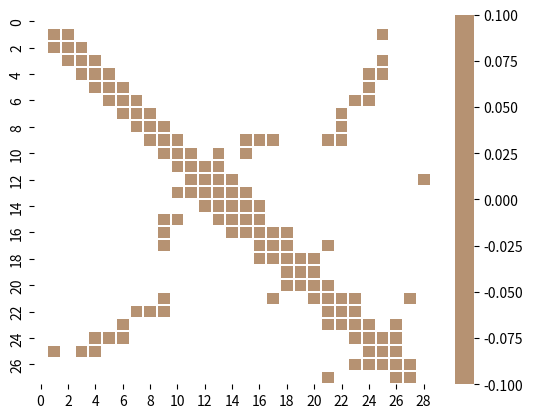

Recreate this plot in Python.
import numpy as np
from numpy import isnan
import matplotlib.pyplot as plt
import seaborn as sns

def get_maze(checkpointnum):
    """
    :param checkpointnum: 关卡数目
    :return: 迷宫，天气
    """
    maze = []
    weather = []    # 1晴天，2高温，3沙暴
    assert checkpointnum in list(range(1,7))
    if checkpointnum==1:
        weather = [2,2,1,3,1,2,3,1,2,2,
                   3,2,1,2,2,2,3,3,2,2,
                   1,1,2,1,3,2,1,1,2,2]
        maze = np.full((27+1, 28+1), np.nan)    # 28为挖，+1为0的地方不要
        maze[12,28] = 0     # 挖矿
        for i in range(1, 27+1):        # 停一天
            maze[i, i] = 0
        # 临边
        maze[1, 25],maze[1, 2]=0,0
        maze[2, 1],maze[2, 3]=0,0
        maze[3, 2],maze[3, 25],maze[3, 4]=0,0,0
        maze[4, 3],maze[4, 25],maze[4, 24],maze[4, 5]=0,0,0,0
        maze[5, 4],maze[5, 24],maze[5, 6]=0,0,0
        maze[6, 5],maze[6, 24],maze[6, 23],maze[6, 7]=0,0,0,0
        maze[7, 6],maze[7, 22],maze[7, 8]=0,0,0
        maze[8, 7],maze[8, 22],maze[8, 9]=0,0,0
        maze[9, 8],maze[9, 22],maze[9, 21],maze[9, 17],maze[9, 16],maze[9, 15],maze[9, 10]=0,0,0,0,0,0,0
        maze[10, 9],maze[10, 15],maze[10, 13],maze[10, 11]=0,0,0,0
        maze[11, 10],maze[11, 13],maze[11, 12]=0,0,0
        maze[12, 11],maze[12, 13],maze[12, 14]=0,0,0
        maze[13, 10],maze[13, 15],maze[13, 14],maze[13, 12],maze[13, 11]=0,0,0,0,0
        maze[14, 15],maze[14, 16],maze[14, 12],maze[14, 13]=0,0,0,0
        maze[15, 10],maze[15, 9],maze[15, 16],maze[15, 14],maze[15, 13]=0,0,0,0,0
        maze[16, 14],maze[16, 15],maze[16, 9],maze[16, 17],maze[16, 18]=0,0,0,0,0
        maze[17, 9],maze[17, 21],maze[17, 18],maze[17, 16]=0,0,0,0
        maze[18, 17],maze[18, 20],maze[18, 19],maze[18, 16]=0,0,0,0
        maze[19, 18],maze[19, 20]=0,0
        maze[20, 21],maze[20, 18],maze[20, 19]=0,0,0
        maze[21, 27],maze[21, 23],maze[21, 22],maze[21, 9],maze[21, 17],maze[21, 20]=0,0,0,0,0,0
        maze[22, 7],maze[22, 23],maze[22, 21],maze[22, 9],maze[22, 8]=0,0,0,0,0
        maze[23, 24],maze[23, 26],maze[23, 21],maze[23, 22],maze[23, 6]=0,0,0,0,0
        maze[24, 5],maze[24, 6],maze[24, 23],maze[24, 26],maze[24, 25],maze[24, 4]=0,0,0,0,0,0
        maze[25, 1],maze[25, 24],maze[25, 3],maze[25, 4],maze[25, 26]=0,0,0,0,0
        maze[26, 25],maze[26, 24],maze[26, 23],maze[26, 27]=0,0,0,0
        maze[27, 26],maze[27, 21]=0,0
        pass
    elif checkpointnum==2:
        weather = [2, 2, 1, 3, 1, 2, 3, 1, 2, 2,
                   3, 2, 1, 2, 2, 2, 3, 3, 2, 2,
                   1, 1, 2, 1, 3, 2, 1, 1, 2, 2]
        maze = np.full((64 + 1, 65 + 1), np.nan)
        maze[30,65] = 0     # 挖矿
        maze[55,65] = 0     # 挖矿
        for i in range(1, 64+1):
            maze[i, i] = 0 # 停一天
            paishu = int((i-1)/8)+1 # 第几排
            tou = (paishu - 1) * 8 + 1  # 头
            wei = paishu * 8        # 尾
            if paishu==1:
                if i==tou:
                    maze[tou,tou+1],maze[tou,tou+8]=0,0
                elif i==wei:
                    maze[wei,wei-1],maze[wei,wei+7],maze[wei,wei+8]=0,0,0
                else:
                    maze[i,i-1],maze[i,i+1],maze[i,i+7],maze[i,i+8]=0,0,0,0
            if paishu==8:
                if i==tou:
                    maze[tou,tou-8],maze[tou,tou-7],maze[tou,tou+1]=0,0,0
                elif i==wei:
                    maze[wei,wei-1],maze[wei,wei-8]=0,0
                else:
                    maze[i,i-1],maze[i,i+1],maze[i,i-8],maze[i,i-7]=0,0,0,0
            if paishu in [2,4,6]:
                if i==tou:
                    maze[tou,tou-8],maze[tou,tou-7],maze[tou,tou+1],maze[tou,tou+8],maze[tou,tou+9]=0,0,0,0,0
                elif i==wei:
                    maze[wei,wei-1],maze[wei,wei-8],maze[wei,wei+8]=0,0,0
                else:
                    maze[i,i-1],maze[i,i+1],maze[i,i-8],maze[i,i-7],maze[i,i+8],maze[i,i+9]=0,0,0,0,0,0
            if paishu in [3,5,7]:
                if i==tou:
                    maze[tou,tou+1],maze[tou,tou-8],maze[tou,tou+8]=0,0,0
                elif i==wei:
                    maze[wei,wei-1],maze[wei,wei-9],maze[wei,wei-8],maze[wei,wei+8],maze[wei,wei+7]=0,0,0,0,0
                else:
                    maze[i,i-1],maze[i,i+1],maze[i,i-8],maze[i,i-9],maze[i,i+8],maze[i,i+7]=0,0,0,0,0,0
        pass
    elif checkpointnum==3:
        weather = []
        maze = np.full((13 + 1, 14 + 1), np.nan)
        maze[9, 14] = 0  # 挖矿
        for i in range(1, 13 + 1):
            maze[i, i] = 0 # 停一天
        maze[1, 2],maze[1, 5],maze[1, 4]=0,0,0
        maze[2, 1],maze[2, 4],maze[2, 3]=0,0,0
        maze[3, 2],maze[3, 4],maze[3, 9],maze[3, 8]=0,0,0,0
        maze[4, 1],maze[4, 2],maze[4, 3],maze[4, 7],maze[4, 6],maze[4, 5]=0,0,0,0,0,0
        maze[5, 1],maze[5, 4],maze[5, 6]=0,0,0
        maze[6, 5],maze[6, 4],maze[6, 7],maze[6, 12],maze[6, 13]=0,0,0,0,0
        maze[7, 4],maze[7, 11],maze[7, 12],maze[7, 6]=0,0,0,0
        maze[8, 3],maze[8, 9]=0,0
        maze[9, 3],maze[9, 8],maze[9, 11],maze[9, 10]=0,0,0,0
        maze[10, 9],maze[10, 11],maze[10, 13]=0,0,0
        maze[11, 9],maze[11, 10],maze[11, 13],maze[11, 12],maze[11, 7]=0,0,0,0,0
        maze[12, 7],maze[12, 11],maze[12, 13],maze[12, 6]=0,0,0,0
        maze[13, 6],maze[13, 12],maze[13, 11],maze[13, 10]=0,0,0,0
        pass
    elif checkpointnum==4:
        weather = []
        maze = np.full((25 + 1, 26 + 1), np.nan)
        maze[18, 26] = 0  # 挖矿
        for i in range(1, 25 + 1):
            maze[i, i] = 0 # 停一天
            if i==1:
                maze[i,i+1],maze[i,i+5]=0,0
            elif i==5:
                maze[i,i-1],maze[i,i+5]=0,0
            elif i==21:
                maze[i,i+1],maze[i,i-5]=0,0
            elif i==25:
                maze[i,i-1],maze[i,i-5]=0,0
            elif i in [2,3,4]:
                maze[i,i-1],maze[i,i+1],maze[i,i+5]=0,0,0
            elif i in [22,23,24]:
                maze[i,i-1],maze[i,i+1],maze[i,i-5]=0,0,0
            elif i in [6,11,16]:
                maze[i,i-5],maze[i,i+1],maze[i,i+5]=0,0,0
            elif i in [10,15,20]:
                maze[i,i-5],maze[i,i-1],maze[i,i+5]=0,0,0
            else:
                maze[i, i-1], maze[i, i + 1], maze[i, i-5], maze[i, i+5] = 0, 0, 0, 0
        pass
    elif checkpointnum==5:
        weather = [1,2,1,1,1,1,2,2,2,2,]
        maze = np.full((13 + 1, 14 + 1), np.nan)
        maze[9, 14] = 0  # 挖矿
        for i in range(1, 13 + 1):
            maze[i, i] = 0 # 停一天
        maze[1, 2],maze[1, 5],maze[1, 4]=0,0,0
        maze[2, 1],maze[2, 4],maze[2, 3]=0,0,0
        maze[3, 2],maze[3, 4],maze[3, 9],maze[3, 8]=0,0,0,0
        maze[4, 1],maze[4, 2],maze[4, 3],maze[4, 7],maze[4, 6],maze[4, 5]=0,0,0,0,0,0
        maze[5, 1],maze[5, 4],maze[5, 6]=0,0,0
        maze[6, 5],maze[6, 4],maze[6, 7],maze[6, 12],maze[6, 13]=0,0,0,0,0
        maze[7, 4],maze[7, 11],maze[7, 12],maze[7, 6]=0,0,0,0
        maze[8, 3],maze[8, 9]=0,0
        maze[9, 3],maze[9, 8],maze[9, 11],maze[9, 10]=0,0,0,0
        maze[10, 9],maze[10, 11],maze[10, 13]=0,0,0
        maze[11, 9],maze[11, 10],maze[11, 13],maze[11, 12],maze[11, 7]=0,0,0,0,0
        maze[12, 7],maze[12, 11],maze[12, 13],maze[12, 6]=0,0,0,0
        maze[13, 6],maze[13, 12],maze[13, 11],maze[13, 10]=0,0,0,0
        pass
    elif checkpointnum==6:
        weather = []
        maze = np.full((25 + 1, 26 + 1), np.nan)
        maze[18, 26] = 0  # 挖矿
        for i in range(1, 25 + 1):
            maze[i, i] = 0 # 停一天
            if i==1:
                maze[i,i+1],maze[i,i+5]=0,0
            elif i==5:
                maze[i,i-1],maze[i,i+5]=0,0
            elif i==21:
                maze[i,i+1],maze[i,i-5]=0,0
            elif i==25:
                maze[i,i-1],maze[i,i-5]=0,0
            elif i in [2,3,4]:
                maze[i,i-1],maze[i,i+1],maze[i,i+5]=0,0,0
            elif i in [22,23,24]:
                maze[i,i-1],maze[i,i+1],maze[i,i-5]=0,0,0
            elif i in [6,11,16]:
                maze[i,i-5],maze[i,i+1],maze[i,i+5]=0,0,0
            elif i in [10,15,20]:
                maze[i,i-5],maze[i,i-1],maze[i,i+5]=0,0,0
            else:
                maze[i, i-1], maze[i, i + 1], maze[i, i-5], maze[i, i+5] = 0, 0, 0, 0
        pass
    else:
        print("输入关卡数错误")
        return None
    return maze, np.array(weather)


def is_duicheng(maze, num):
    maze = maze[:num, :num]
    print(maze.shape)
    for i in range(num):
        for j in range(num):
            if maze[i,j]!=maze[j,i] and not isnan(maze[j,i]):
                print("不是对称",i,j)




if __name__ =="__main__":
    maze,weather = get_maze(1)
    print(maze.shape)
    print(maze)
    is_duicheng(maze,maze.shape[0])
    # [redacted]
    cmap = sns.cubehelix_palette(start=3, rot=4, as_cmap=True,dark=0.6, light=0.6)
    sns.heatmap(maze, linewidths=0.05, cbar = True, cmap=cmap)    #
    plt.show()

